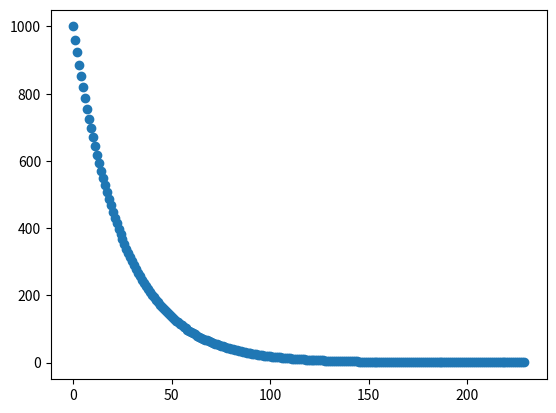

Source code (Python):
import matplotlib.pyplot as plt
import numpy as np

population_size = 2.3e5
print('Population Size: ', population_size)

# Generate Population of Numbers
population = 1 / np.logspace(np.log10(0.001), np.log10(10), int(population_size))
print('Population of Numbers: ', population)

# Plot the Inverse Values with Skipping
skip = int(1e3)
plt.plot(population[::skip], 'o')
plt.show()

